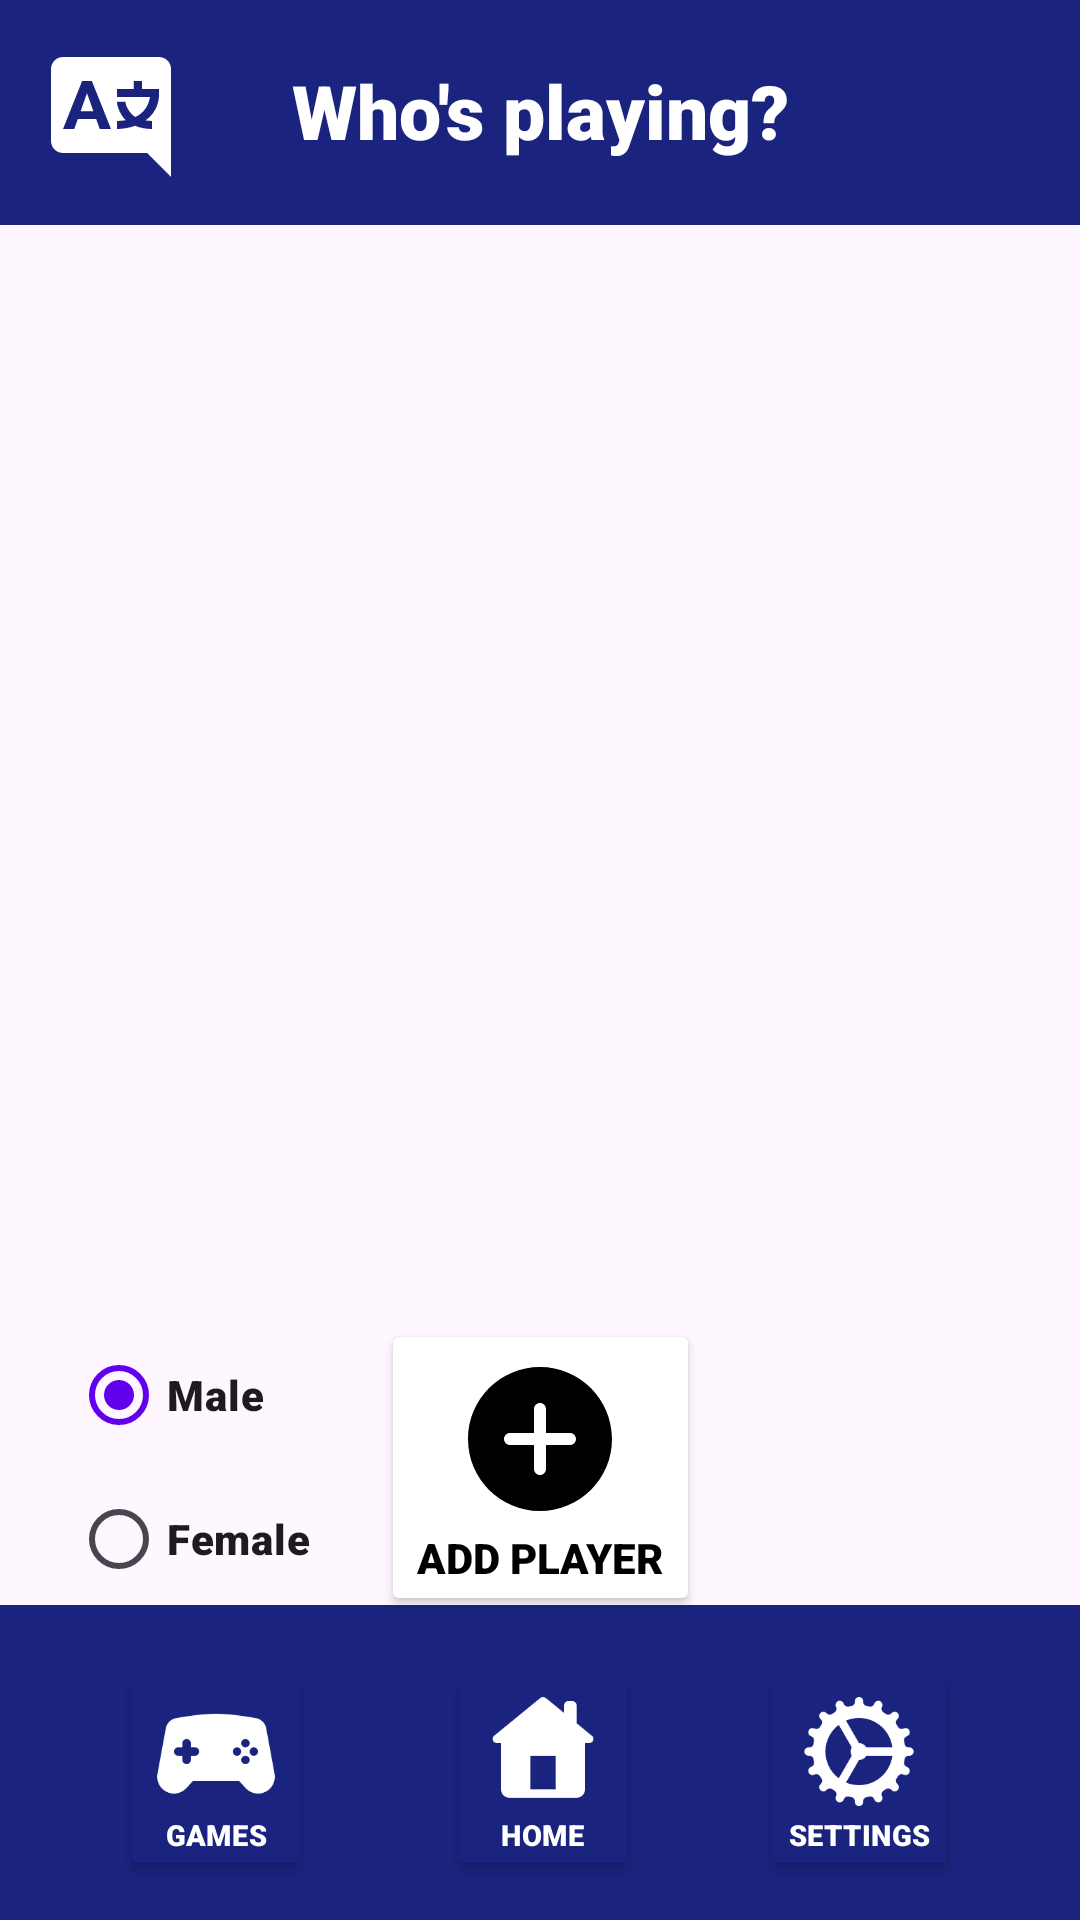

Produce the Android XML layout that renders to this screen, including the resource entries it uses.
<!-- AndroidManifest.xml: application theme Theme.TrueOrFalse -->
<!-- res/layout/activity_main.xml -->
<?xml version="1.0" encoding="utf-8"?>
<androidx.constraintlayout.widget.ConstraintLayout xmlns:android="http://schemas.android.com/apk/res/android"
    xmlns:app="http://schemas.android.com/apk/res-auto"
    xmlns:tools="http://schemas.android.com/tools"
    android:layout_width="match_parent"
    android:layout_height="match_parent"
    android:backgroundTint="@color/white"
    tools:context=".MainActivity">

    <View
        android:id="@+id/view"
        android:layout_width="412dp"
        android:layout_height="105dp"
        android:background="@color/green"
        app:layout_constraintBottom_toBottomOf="parent"
        app:layout_constraintEnd_toEndOf="parent"
        app:layout_constraintStart_toStartOf="parent" />

    <View
        android:id="@+id/view2"
        android:layout_width="wrap_content"
        android:layout_height="75dp"
        android:background="@color/green"
        app:layout_constraintEnd_toEndOf="parent"
        app:layout_constraintHorizontal_bias="0.0"
        app:layout_constraintStart_toStartOf="parent"
        app:layout_constraintTop_toTopOf="parent" />

    <ImageButton
        android:id="@+id/translate_btn"
        android:layout_width="54dp"
        android:layout_height="54dp"
        android:layout_marginStart="10dp"
        android:layout_marginTop="10dp"
        android:backgroundTint="@color/green"
        android:contentDescription="@string/language_translation"
        app:layout_constraintStart_toStartOf="parent"
        app:layout_constraintTop_toTopOf="parent"
        app:srcCompat="@drawable/icons8_language" />

    <Button
        android:id="@+id/button38"
        android:layout_width="wrap_content"
        android:layout_height="wrap_content"
        android:backgroundTint="@color/green"
        android:drawableTop="@drawable/icons8_home_page"
        android:fontFamily="sans-serif-black"
        android:scaleX="0.7"
        android:scaleY="0.7"
        android:text="@string/home"
        android:textColor="@color/white"
        app:cornerRadius="15sp"
        app:layout_constraintBottom_toBottomOf="parent"
        app:layout_constraintEnd_toStartOf="@+id/button39"
        app:layout_constraintHorizontal_bias="0.574"
        app:layout_constraintStart_toEndOf="@+id/button37"
        tools:ignore="DuplicateSpeakableTextCheck" />

    <Button
        android:id="@+id/button40"
        android:layout_width="wrap_content"
        android:layout_height="wrap_content"
        android:layout_marginBottom="20dp"
        android:backgroundTint="@color/white"
        android:drawableTop="@drawable/icons8_add"
        android:fontFamily="sans-serif-black"
        android:text="@string/add_player"
        android:textColor="@color/black"
        app:layout_constraintBottom_toTopOf="@+id/view"
        app:layout_constraintEnd_toEndOf="parent"
        app:layout_constraintStart_toStartOf="parent"
        app:layout_constraintTop_toBottomOf="@+id/scrollView2" />

    <Button
        android:id="@+id/button37"
        android:layout_width="wrap_content"
        android:layout_height="wrap_content"
        android:layout_marginStart="28dp"
        android:backgroundTint="@color/green"
        android:drawableTop="@drawable/icons8_game_controller_2"
        android:fontFamily="sans-serif-black"
        android:scaleX="0.7"
        android:scaleY="0.7"
        android:text="@string/games"
        android:textColor="@color/white"
        app:cornerRadius="15sp"
        app:layout_constraintBottom_toBottomOf="parent"
        app:layout_constraintStart_toStartOf="parent" />

    <Button
        android:id="@+id/button39"
        android:layout_width="wrap_content"
        android:layout_height="wrap_content"
        android:layout_marginEnd="28dp"
        android:backgroundTint="@color/green"
        android:drawableTop="@drawable/icons8_settings"
        android:fontFamily="sans-serif-black"

        android:scaleX="0.7"
        android:scaleY="0.7"
        android:text="@string/settings"
        android:textColor="@color/white"
        app:cornerRadius="15sp"
        app:layout_constraintBottom_toBottomOf="parent"
        app:layout_constraintEnd_toEndOf="parent" />

    <TextView
        android:id="@+id/textView6"
        android:layout_width="wrap_content"
        android:layout_height="wrap_content"
        android:layout_marginTop="20dp"
        android:fontFamily="sans-serif-black"
        android:text="@string/who_s_playing"
        android:textColor="@color/white"
        android:textSize="25sp"
        app:layout_constraintEnd_toEndOf="parent"
        app:layout_constraintHorizontal_bias="0.501"
        app:layout_constraintStart_toStartOf="@+id/view2"
        app:layout_constraintTop_toTopOf="parent" />

    <ScrollView
        android:id="@+id/scrollView2"
        android:layout_width="407dp"
        android:layout_height="388dp"
        android:padding="20dp"
        app:layout_constraintBottom_toTopOf="@+id/view"
        app:layout_constraintEnd_toEndOf="parent"
        app:layout_constraintStart_toStartOf="parent"
        app:layout_constraintTop_toBottomOf="@+id/view2"
        app:layout_constraintVertical_bias="0.0">

        <LinearLayout
            android:id="@+id/linLay"
            android:layout_width="match_parent"
            android:layout_height="wrap_content"
            android:orientation="vertical" />
    </ScrollView>

    <RadioGroup
        android:id="@+id/radioGroup"
        android:layout_width="wrap_content"
        android:layout_height="wrap_content"
        android:layout_marginBottom="20dp"
        app:layout_constraintBottom_toTopOf="@+id/view"
        app:layout_constraintEnd_toStartOf="@+id/button40"
        app:layout_constraintStart_toStartOf="parent"
        app:layout_constraintTop_toBottomOf="@+id/scrollView2">

        <RadioButton
            android:id="@+id/radioButton"
            android:layout_width="match_parent"
            android:layout_height="wrap_content"
            android:checked="true"
            android:fontFamily="sans-serif-black"
            android:onClick="checkButton"
            android:text="@string/male" />

        <RadioButton
            android:id="@+id/radioButton2"
            android:layout_width="match_parent"
            android:layout_height="wrap_content"
            android:fontFamily="sans-serif-black"
            android:onClick="checkButton"
            android:text="@string/female" />
    </RadioGroup>

</androidx.constraintlayout.widget.ConstraintLayout>
<!-- resources referenced by this layout -->
<resources>
  <color name="black">#FF000000</color>
  <color name="green">#1a237e</color>
  <color name="white">#FFFFFFFF</color>
  <!-- drawable icons8_add (drawable) -->
  <vector xmlns:android="http://schemas.android.com/apk/res/android"
      android:width="60dp"
      android:height="60dp"
      android:viewportWidth="30"
      android:viewportHeight="30">
    <path
        android:pathData="M15,3C8.373,3 3,8.373 3,15c0,6.627 5.373,12 12,12s12,-5.373 12,-12C27,8.373 21.627,3 15,3zM20,16h-4v4c0,0.553 -0.448,1 -1,1s-1,-0.447 -1,-1v-4h-4c-0.552,0 -1,-0.447 -1,-1s0.448,-1 1,-1h4v-4c0,-0.553 0.448,-1 1,-1s1,0.447 1,1v4h4c0.552,0 1,0.447 1,1S20.552,16 20,16z"
        android:fillColor="@color/black"/>
  </vector>
  <!-- drawable icons8_home_page (drawable) -->
  <vector xmlns:android="http://schemas.android.com/apk/res/android"
      android:width="60dp"
      android:height="60dp"
      android:viewportWidth="30"
      android:viewportHeight="30">
    <path
        android:pathData="M15,2A1,1 0,0 0,14.301 2.285L3.393,11.207A1,1 0,0 0,3.355 11.236L3.318,11.268L3.318,11.27A1,1 0,0 0,3 12A1,1 0,0 0,4 13L5,13L5,24C5,25.105 5.895,26 7,26L23,26C24.105,26 25,25.105 25,24L25,13L26,13A1,1 0,0 0,27 12A1,1 0,0 0,26.682 11.268L26.666,11.256A1,1 0,0 0,26.598 11.199L23,8.256L23,4C23,3.448 22.552,3 22,3L21,3C20.448,3 20,3.448 20,4L20,5.803L15.678,2.268A1,1 0,0 0,15 2zM12,16L18,16L18,24L12,24L12,16z"
        android:fillColor="@color/white"/>
  </vector>
  <!-- drawable icons8_language (drawable) -->
  <vector xmlns:android="http://schemas.android.com/apk/res/android"
      android:width="48dp"
      android:height="48dp"
      android:viewportWidth="24"
      android:viewportHeight="24">
    <path
        android:pathData="M4,3C2.895,3 2,3.895 2,5v12c0,1.105 0.895,2 2,2h14l4,4V5c0,-1.105 -0.895,-2 -2,-2H4zM7.187,7h1.625L12,15h-1.875l-0.594,-1.656H6.469L5.875,15H4L7.187,7zM15.812,7h1.375v1.344H20v1.312c-0.203,1.734 -0.98,3.027 -2.25,3.906c0.344,0.055 0.703,0.094 1.094,0.094V15c-1.047,0 -2.023,-0.203 -2.844,-0.531C15.055,14.824 13.852,15 13,15v-1.344c0.383,0 1.047,-0.039 1.469,-0.125C13.711,12.852 13,11.414 13,10.438h1.406c0,0.738 0.754,2.047 1.656,2.562c1.324,-0.633 2.18,-1.754 2.438,-3.344H13V8.344h2.812V7zM8,9.031l-1.063,3h2.125L8,9.031z"
        android:fillColor="@color/white"/>
  </vector>
  <string name="add_player">add player</string>
  <string name="female">Female</string>
  <string name="games">Games</string>
  <string name="home">Home</string>
  <string name="language_translation">language translation</string>
  <string name="male">Male</string>
  <string name="settings">Settings</string>
  <string name="who_s_playing">Who\'s playing?</string>
  <style name="Theme.TrueOrFalse" parent="Theme.Material3.DayNight.NoActionBar">
          <item name="android:forceDarkAllowed" tools:targetApi="q">false</item>
          
          <item name="colorPrimary">@color/purple_500</item>
          <item name="colorPrimaryVariant">@color/purple_700</item>
          <item name="colorOnPrimary">@color/white</item>
          
          <item name="colorSecondary">@color/teal_200</item>
          <item name="colorSecondaryVariant">@color/teal_700</item>
          <item name="colorOnSecondary">@color/black</item>
          
          <item name="android:statusBarColor" tools:targetApi="l">?attr/colorPrimaryVariant</item>
          
      </style>
  <color name="purple_500">#FF6200EE</color>
  <color name="purple_700">#FF3700B3</color>
  <color name="teal_200">#FF03DAC5</color>
  <color name="teal_700">#FF018786</color>
</resources>
